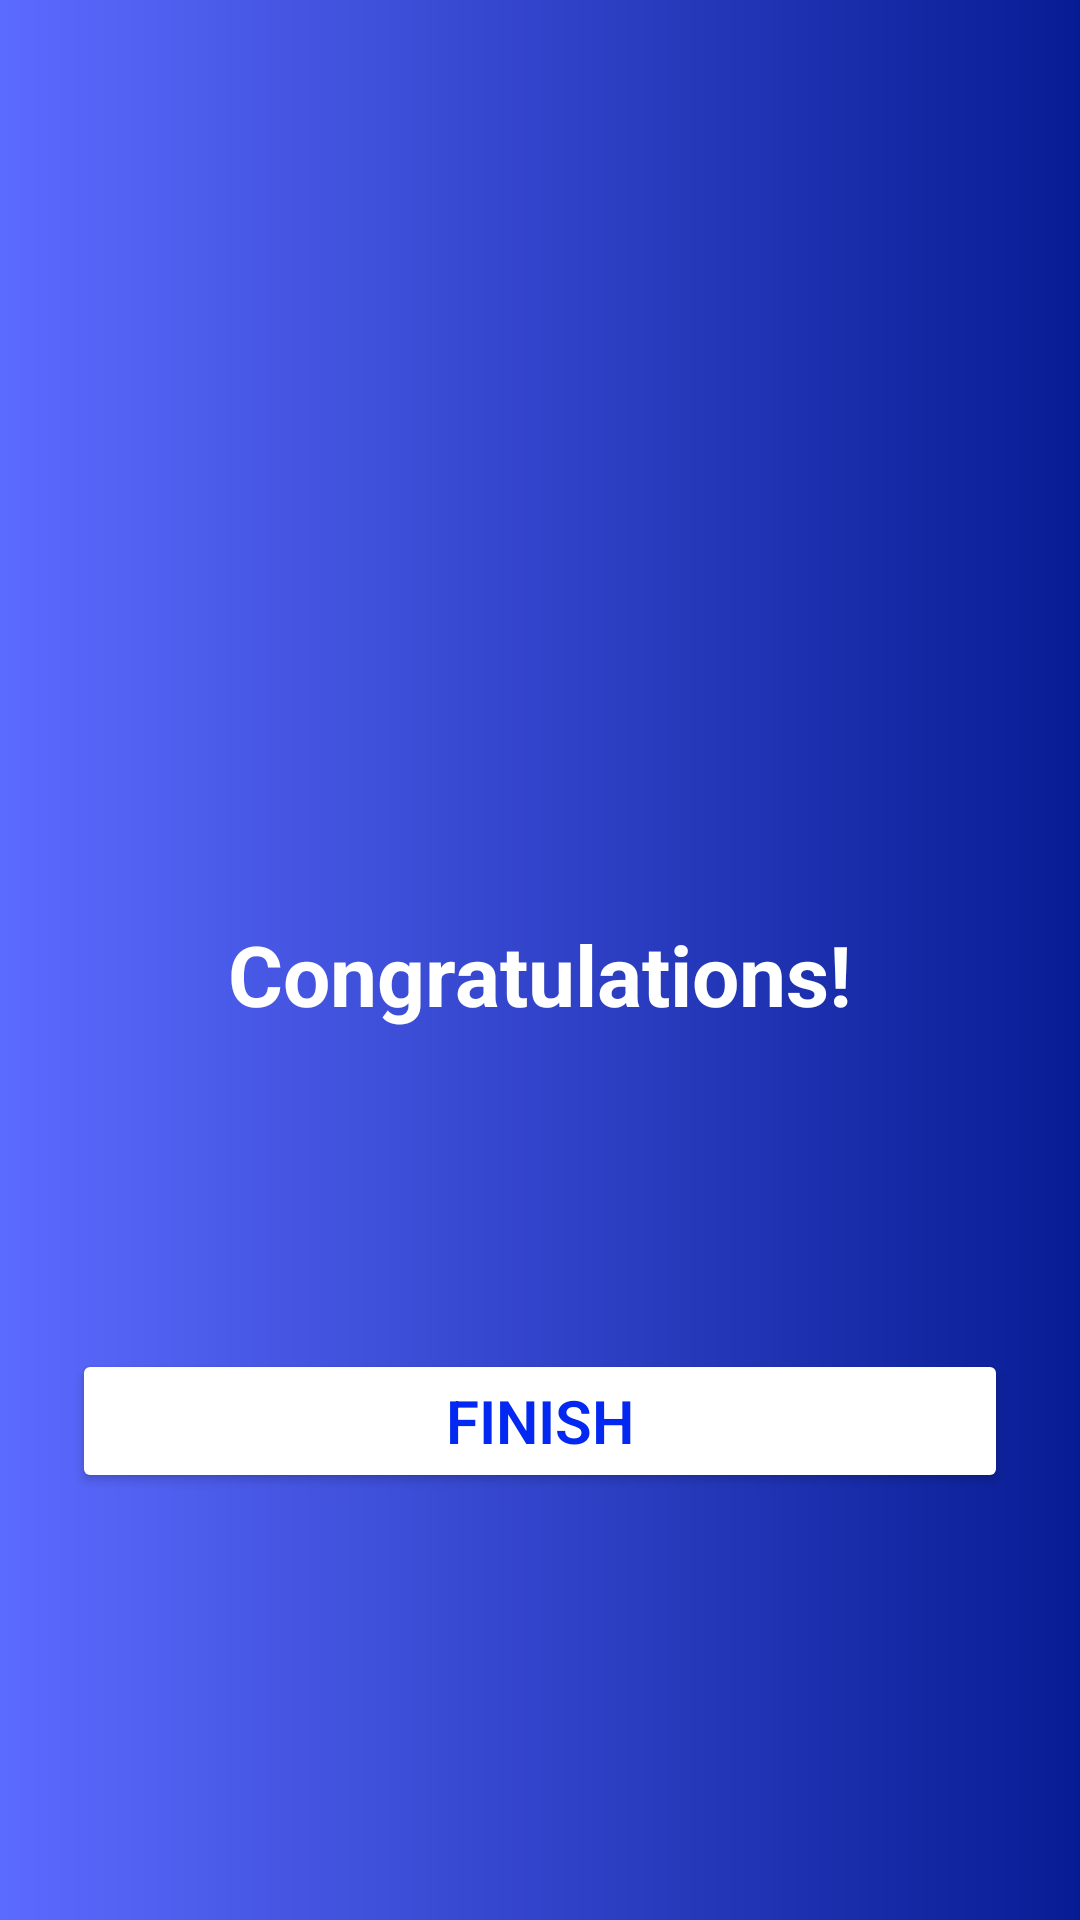

Android layout source for this screen:
<!-- AndroidManifest.xml: activity theme Theme.Quiz.NoActionBar -->
<!-- res/layout/activity_result.xml -->
<?xml version="1.0" encoding="utf-8"?>
<LinearLayout xmlns:android="http://schemas.android.com/apk/res/android"
    xmlns:app="http://schemas.android.com/apk/res-auto"
    xmlns:tools="http://schemas.android.com/tools"
    android:layout_width="match_parent"
    android:layout_height="match_parent"
    android:background = "@drawable/bg"
    android:gravity="center"
    android:orientation="vertical"
    android:padding="24dp"
    tools:context=".ResultActivity">

    
    <ImageView
        android:id="@+id/image_trophy"
        android:layout_width="150dp"
        android:layout_height="150dp"
        android:layout_marginBottom="24dp"
        app:srcCompat="@drawable/ic_trophy" />

    
    <TextView
        android:id="@+id/text_congratulations"
        android:layout_width="wrap_content"
        android:layout_height="wrap_content"
        android:text="Congratulations!"
        android:textSize="28sp"
        android:textStyle="bold"
        android:textColor="@color/white"
        android:layout_marginBottom="12dp" />

    
    <TextView
        android:id="@+id/text_username"
        android:layout_width="wrap_content"
        android:layout_height="wrap_content"
        android:textSize="22sp"
        android:textColor="@color/white"
        android:textStyle="bold"
        android:layout_marginBottom="8dp"
        tools:text="John Doe" />

    
    <TextView
        android:id="@+id/text_score"
        android:layout_width="wrap_content"
        android:layout_height="wrap_content"
        android:textSize="20sp"
        android:textColor="@color/white"
        android:layout_marginBottom="30dp"
        tools:text="Your Score: 7 / 10" />

    
    <Button
        android:id="@+id/button_finish"
        android:layout_width="match_parent"
        android:layout_height="wrap_content"
        android:layout_marginBottom="10dp"
        android:backgroundTint="#FFFFFF"
        android:elevation="6dp"
        android:fontFamily="sans-serif-light"
        android:text="@string/finish"
        android:textColor="#0228F2"
        android:textSize="20sp"
        android:textStyle="bold" />

</LinearLayout>
<!-- resources referenced by this layout -->
<resources>
  <!-- drawable bg (drawable) -->
  <?xml version="1.0" encoding="utf-8"?>
  <shape  android:shape="rectangle" xmlns:android="http://schemas.android.com/apk/res/android">
      <gradient android:startColor="#071C94"
          android:endColor="#5C6BFF"
          android:angle="180"/>
  </shape>
  <string name="finish">FINISH</string>
  <style name="Theme.Quiz.NoActionBar">
          <item name="windowActionBar">false</item>
          <item name="windowNoTitle">true</item>
          <item name="android:windowFullscreen">true</item>
          <item name="android:windowSoftInputMode">adjustResize</item>
      </style>
  <!-- not gathered from this repository: default colours our renderer supplied (Android Studio template values) -->
  <color name="white">#FFFFFFFF</color>
</resources>
